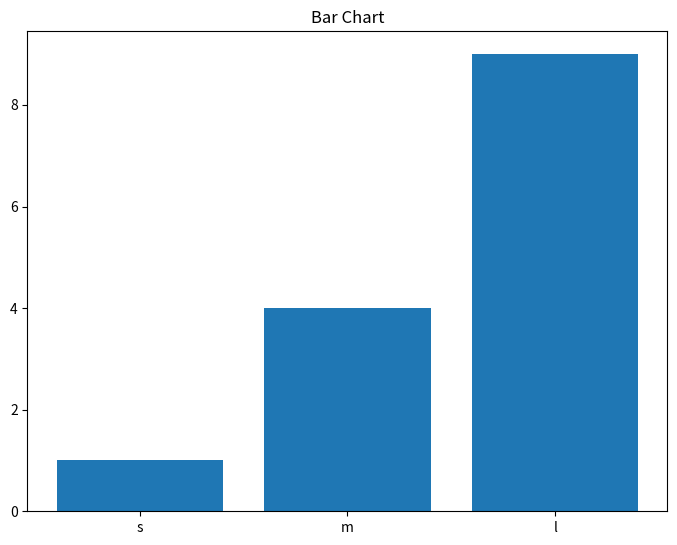
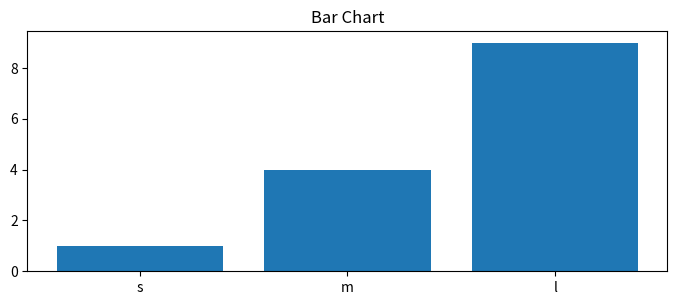

Python code for these plots, in order:
#!/usr/bin/env python3
# -*- coding: utf-8 -*-
"""
Created on Mon Jun 19 18:05:52 2023

@author: nahidferdous
"""

## How can we controle the axes

import matplotlib.pyplot as plt

size=["s","m","l"]
mark=[1,4,9]

fig=plt.figure()
ax1= fig.add_axes([0,0,1,1])
ax1.bar(size,mark)
ax1.set_title("Bar Chart")
plt.show()


fig=plt.figure()
ax2= fig.add_axes([0,0,1,.5])
ax2.bar(size,mark)
ax2.set_title("Bar Chart")
plt.show()